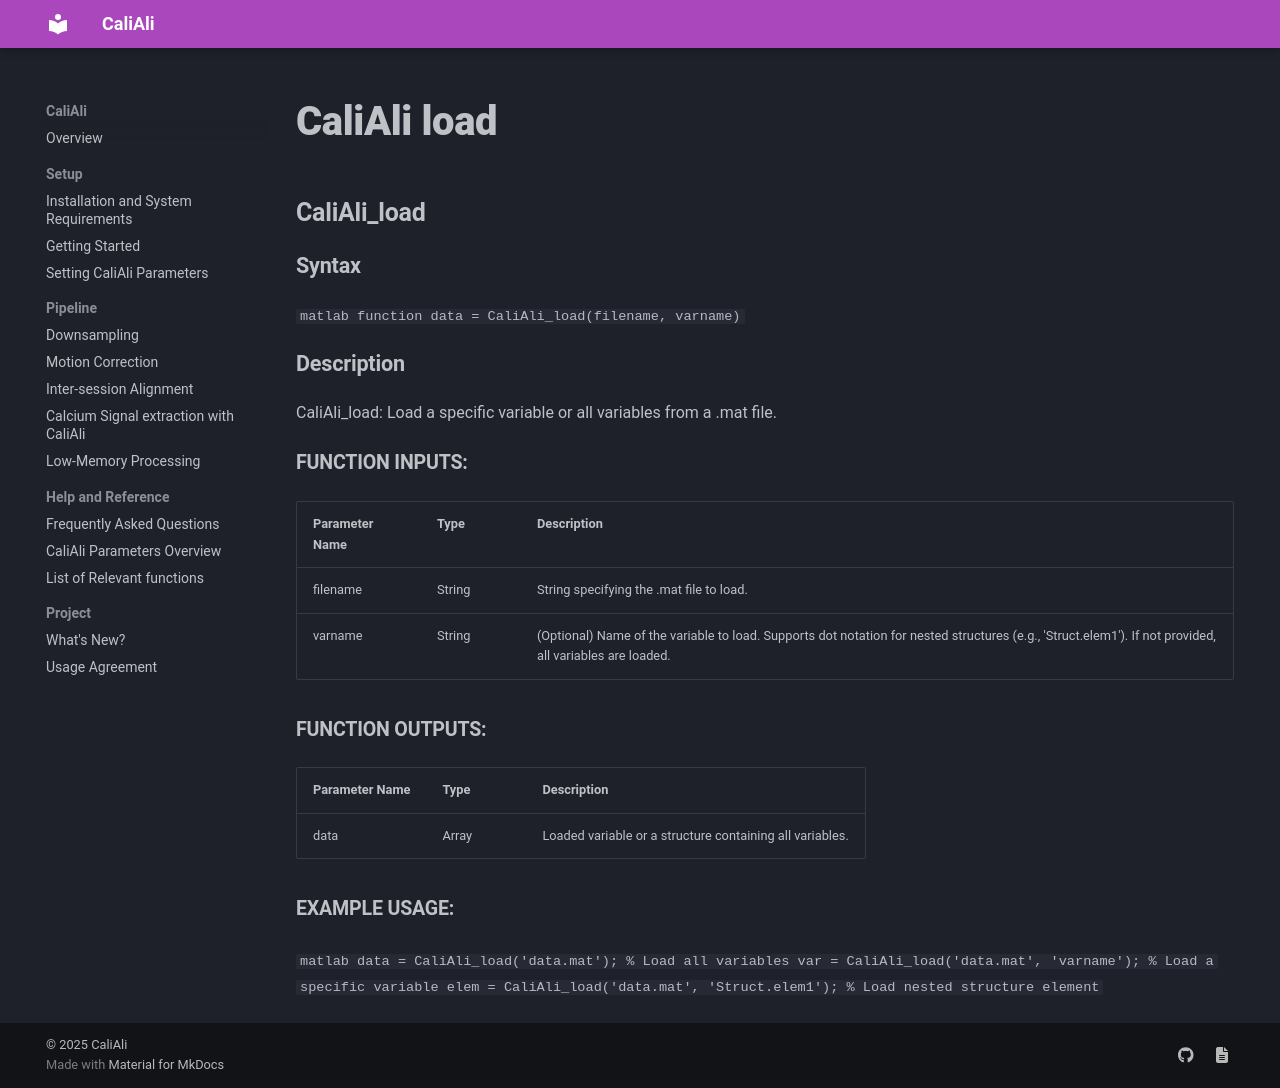

repository: CaliAli-PV/CaliAli · page: 1.4.8/Functions_doc/CaliAli_load/index.html · generator: mkdocs

### CaliAli_load {#CaliAli_load}

#### Syntax
```matlab
function data = CaliAli_load(filename, varname)
```

#### Description
CaliAli_load: Load a specific variable or all variables from a .mat file.

##### Function Inputs:
| Parameter Name | Type   | Description                                           |
|---------------|--------|-------------------------------------------------------|
| filename      | String | String specifying the .mat file to load.             |
| varname       | String | (Optional) Name of the variable to load. Supports dot notation for nested structures (e.g., 'Struct.elem1'). If not provided, all variables are loaded.|

##### Function Outputs:
| Parameter Name | Type  | Description                      |
|---------------|-------|----------------------------------|
| data          | Array | Loaded variable or a structure containing all variables.|

##### Example usage:
```matlab
data = CaliAli_load('data.mat');               % Load all variables
var  = CaliAli_load('data.mat', 'varname');    % Load a specific variable
elem = CaliAli_load('data.mat', 'Struct.elem1');  % Load nested structure element
```
